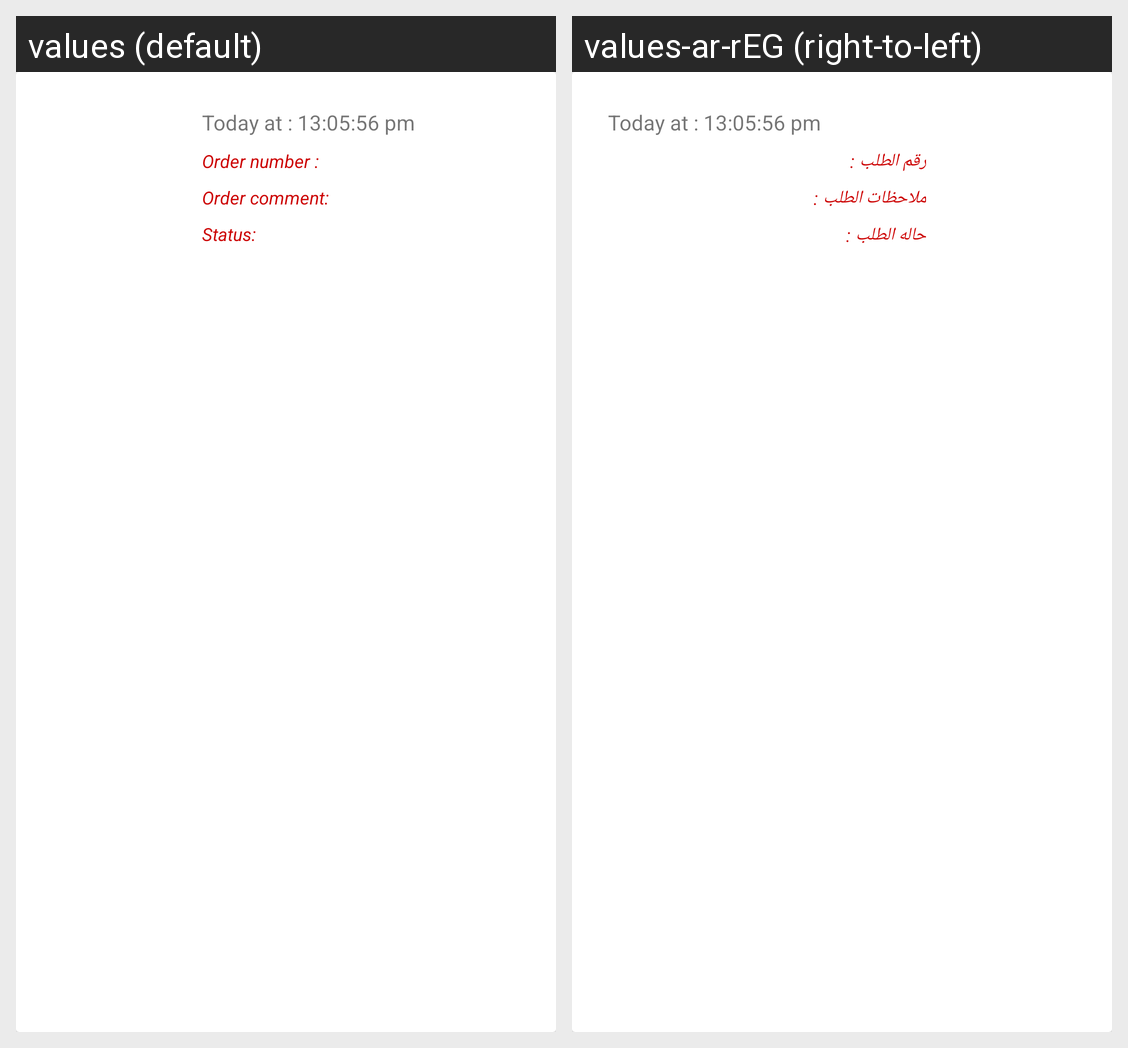

This grid shows one Android layout under two languages. Give, for every string resource on the screen, its name, the default text and each shown locale's text.
Android screen res/layout/layout_order_item.xml rendered under 2 locales, left to right: values (default), values-ar-rEG (right-to-left). Device: Nexus 5 (rendered at 1080×1920; each locale shown at half size, 540×960, under a caption strip naming it); theme AppTheme.
Strings drawn on this screen, with the default value and each locale's value (text and hints the layout hard-codes, and strings that could not be matched under every locale, appear in the picture but are not listed):

order_date_view
  values: Today at : 13:05:56 pm
  values-ar-rEG: Today at : 13:05:56 pm  [not translated; the default value is used]

order_number_view
  values: Order number :
  values-ar-rEG: رقم الطلب : 

order_comment_view
  values: Order comment:
  values-ar-rEG: ملاحظات الطلب :

status_placed_order_view
  values: Status:
  values-ar-rEG: حاله الطلب :
